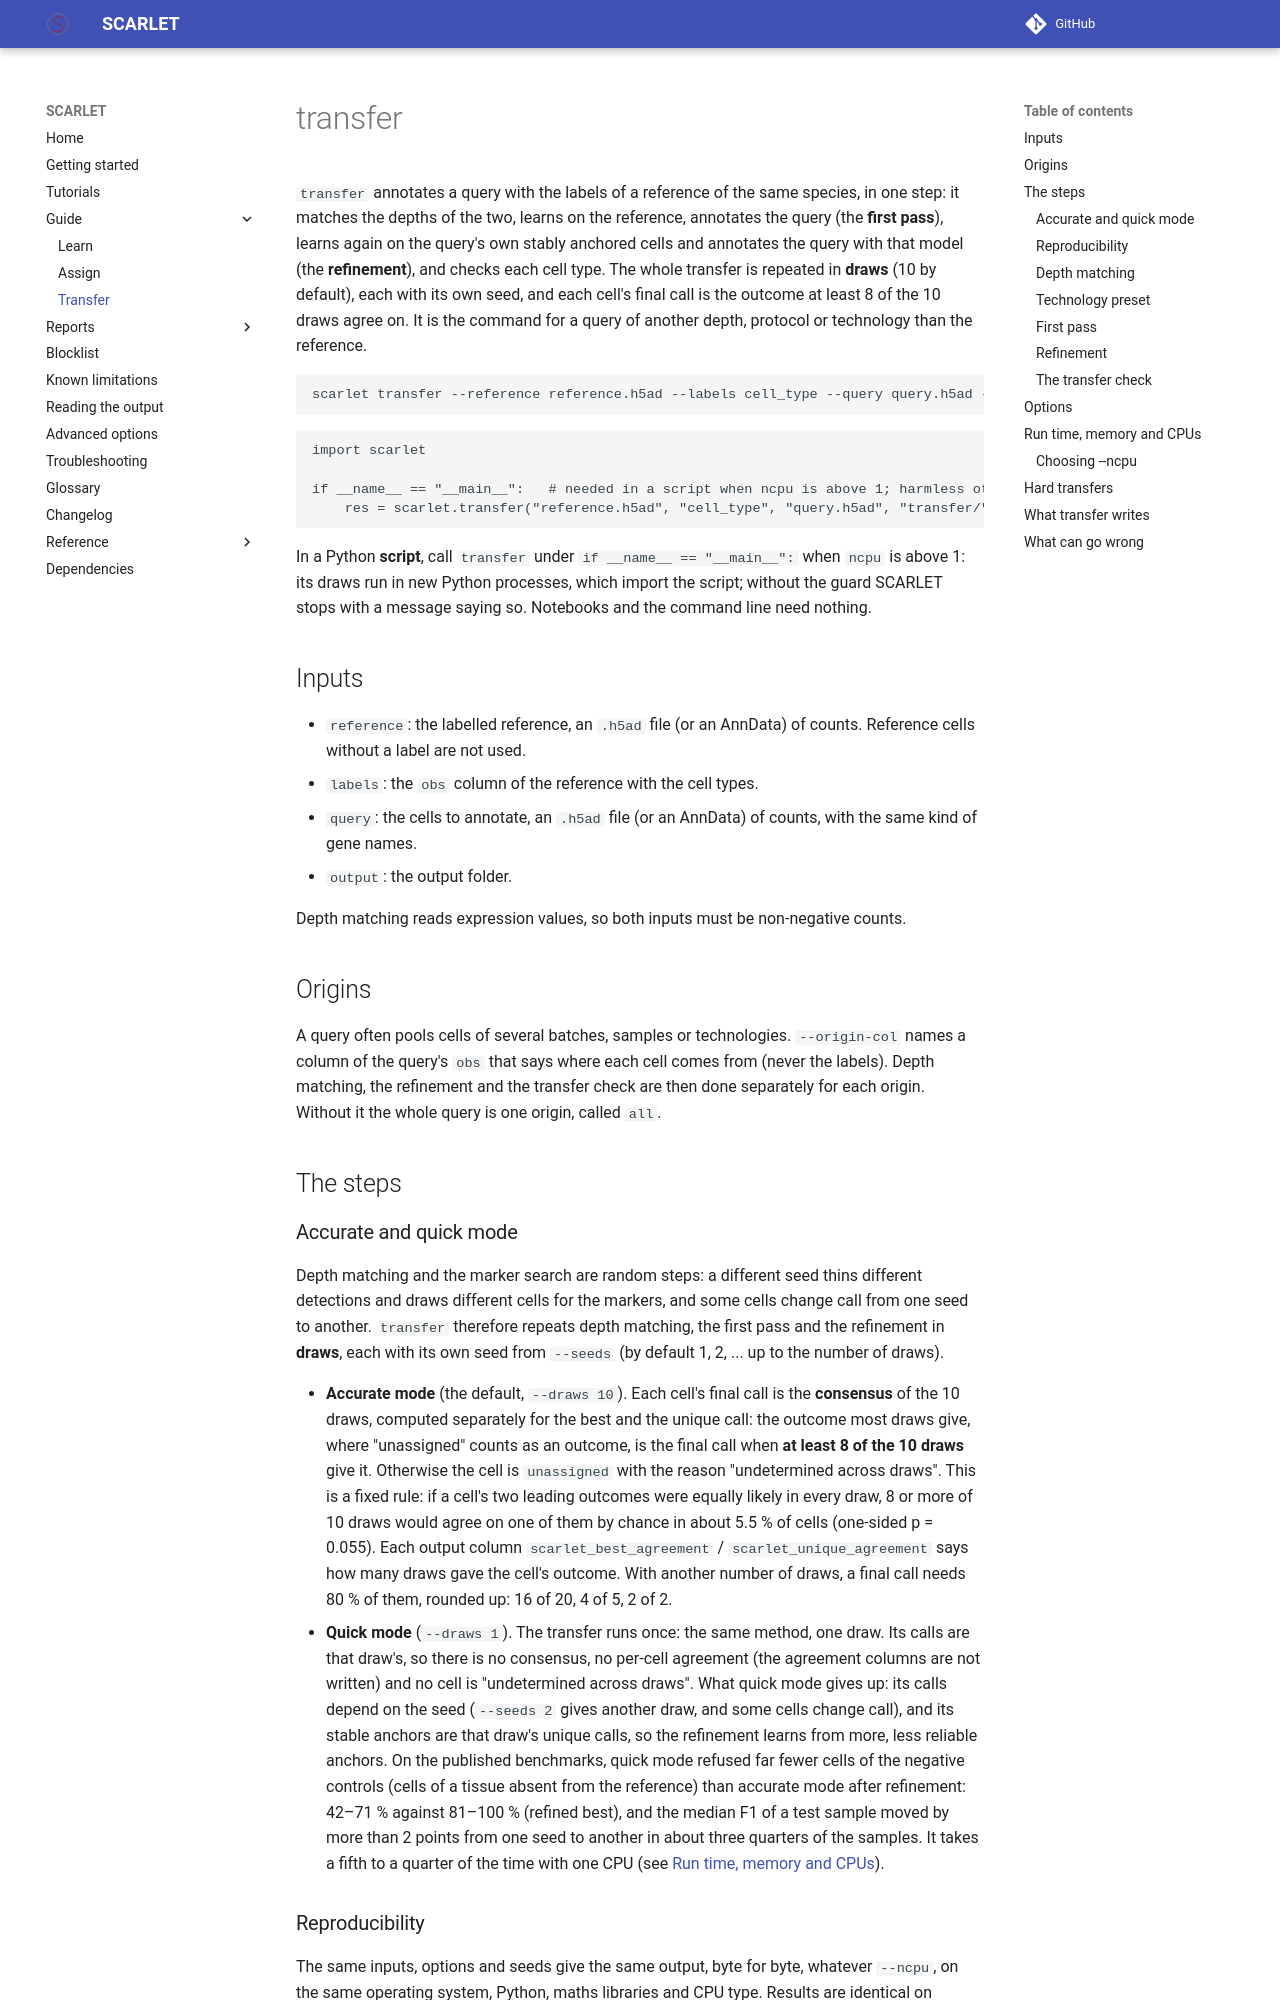

repository: matteo14c/scarlet-sc · page: guide/transfer/index.html · generator: mkdocs

# transfer

`transfer` annotates a query with the labels of a reference of the same species, in one step: it matches the
depths of the two, learns on the reference, annotates the query (the **first pass**), learns again on the query's
own stably anchored cells and annotates the query with that model (the **refinement**), and checks each cell type.
The whole transfer is repeated in **draws** (10 by default), each with its own seed, and each cell's final call is
the outcome at least 8 of the 10 draws agree on. It is the command for a query of another depth, protocol or
technology than the reference.

```bash
scarlet transfer --reference reference.h5ad --labels cell_type --query query.h5ad --output transfer/
```
```python
import scarlet

if __name__ == "__main__":   # needed in a script when ncpu is above 1; harmless otherwise
    res = scarlet.transfer("reference.h5ad", "cell_type", "query.h5ad", "transfer/", ncpu=4)
```

In a Python **script**, call `transfer` under `if __name__ == "__main__":` when `ncpu` is above 1: its draws run in
new Python processes, which import the script; without the guard SCARLET stops with a message saying so. Notebooks
and the command line need nothing.

## Inputs

- `reference`: the labelled reference, an `.h5ad` file (or an AnnData) of counts. Reference cells without a label
  are not used.
- `labels`: the `obs` column of the reference with the cell types.
- `query`: the cells to annotate, an `.h5ad` file (or an AnnData) of counts, with the same kind of gene names.
- `output`: the output folder.

Depth matching reads expression values, so both inputs must be non-negative counts.

## Origins

A query often pools cells of several batches, samples or technologies. `--origin-col` names a column of the query's
`obs` that says where each cell comes from (never the labels). Depth matching, the refinement and the transfer check
are then done separately for each origin. Without it the whole query is one origin, called `all`.

## The steps

### Accurate and quick mode

Depth matching and the marker search are random steps: a different seed thins different detections and draws
different cells for the markers, and some cells change call from one seed to another. `transfer` therefore repeats
depth matching, the first pass and the refinement in **draws**, each with its own seed from `--seeds` (by default 1,
2, ... up to the number of draws).

- **Accurate mode** (the default, `--draws 10`). Each cell's final call is the **consensus** of the 10 draws,
  computed separately for the best and the unique call: the outcome most draws give, where "unassigned" counts as an
  outcome, is the final call when **at least 8 of the 10 draws** give it. Otherwise the cell is `unassigned` with
  the reason "undetermined across draws". This is a fixed rule: if a cell's two leading outcomes were equally likely
  in every draw, 8 or more of 10 draws would agree on one of them by chance in about 5.5 % of cells (one-sided p =
  0.055). Each output column `scarlet_best_agreement` / `scarlet_unique_agreement` says how many draws gave the
  cell's outcome. With another number of draws, a final call needs 80 % of them, rounded up: 16 of 20, 4 of 5, 2 of
  2.
- **Quick mode** (`--draws 1`). The transfer runs once: the same method, one draw. Its calls are that draw's, so
  there is no consensus, no per-cell agreement (the agreement columns are not written) and no cell is "undetermined
  across draws". What quick mode gives up: its calls depend on the seed (`--seeds 2` gives another draw, and some
  cells change call), and its stable anchors are that draw's unique calls, so the refinement learns from more,
  less reliable anchors. On the published benchmarks, quick mode refused far fewer cells of the negative controls
  (cells of a tissue absent from the reference) than accurate mode after refinement: 42–71 % against 81–100 %
  (refined best), and the median F1 of a test sample moved by more than 2 points from one seed to another in about
  three quarters of the samples. It takes a fifth to a quarter of the time with one CPU (see
  [Run time, memory and CPUs](#run-time-memory-and-cpus)).
